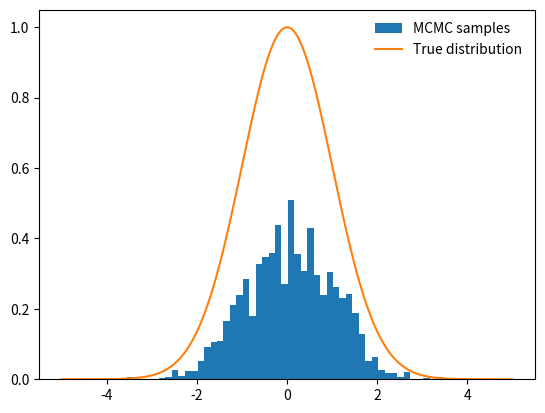

Generate this figure with matplotlib:
import matplotlib.pyplot as plt
import numpy as np
from numpy.typing import NDArray

def prob(x: NDArray[float]):
    return np.exp(-0.5 * np.sum(x ** 2))

def proposal_step(x: NDArray[float], step_size) -> NDArray[float]:
    return np.random.uniform(low=x - 0.5 * step_size, high=x + 0.5 * step_size, size=x.shape)

def acceptance_step(x_new: NDArray[float], x_old: NDArray[float]):
    delta = prob(x_new) / prob(x_old)
    return min(1, delta)

def transition_matrix(target_distribution, proposal_distribution, num_states):
    P = np.zeros((num_states, num_states))

    for i in range(num_states):
        for j in range(num_states):
            q_ij = proposal_distribution(j, i)  # Proposal probability from j to i
            alpha_ij = min(1, (target_distribution[j] * q_ij) / (target_distribution[i] * proposal_distribution(i, j)))
            P[i, j] = q_ij * alpha_ij

        P[i, :] /= np.sum(P[i, :])  # Normalize row to ensure the sum is 1

    return P

def estimate_transition_matrix(samples: NDArray[float]):
    min = samples.min()
    max = samples.max()

    num_states = int(max - min) + 1
    transition_counts = np.zeros((num_states, num_states))

    # Count transitions in the samples
    shift = int(num_states / 2)
    for i in range(len(samples) - 1):
        current_state = int(samples[i]) + shift
        next_state = int(samples[i + 1]) + shift
        transition_counts[current_state, next_state] += 1

    # Normalize to obtain transition probabilities
    matrix = transition_counts / np.sum(transition_counts, axis=1, keepdims=True)
    return matrix

def do_sample(x_old: NDArray[float], step_size):
    x_new = proposal_step(x_old, step_size)
    # random number uniformly from [0,1] and compare it with the acceptance probability
    accept = np.random.random() < acceptance_step(x_new, x_old)
    if accept:
        return accept, x_new
    return accept, x_old

def do_chain(init: NDArray[float], step_size, n_total):
    n_accepted = 0
    chain = [init]
    for _ in range(n_total):
        accept, state = do_sample(chain[-1], step_size)
        chain.append(state)
        n_accepted += accept

    acceptance_rate = n_accepted / float(n_total)
    return chain, acceptance_rate

chain, acceptance_rate = do_chain(np.array([2.0]), 1.0, 1000)
chain = [state for state, in chain]
matrix = estimate_transition_matrix(np.array(chain))
print("Acceptance rate: {:.3f}".format(acceptance_rate))

last_states = ", ".join("{:.5f}".format(state) for state in chain[-10:])
print("Last ten states of chain: " + last_states)

def plot_samples(chain, prob_fun, ax, xlims=(-5, 5)):
    ax.hist(chain, bins=50, density=True, label="MCMC samples", orientation='vertical')
    xses = np.linspace(xlims[0], xlims[1], 1000)
    yses = [prob_fun(x) for x in xses]

    ax.plot(xses, yses, label="True distribution")
    ax.legend(frameon=False)

def sample_and_display(init_state, stepsize, n_total, n_burnin):
    chain, acceptance_rate = do_chain(init_state, stepsize, n_total)
    print("Acceptance rate: {:.3f}".format(acceptance_rate))

    fig, ax = plt.subplots()
    plot_samples([state for state, in chain[n_burnin:]], prob, ax)

    plt.show()

sample_and_display(np.array([2.0]), 30, 10000, 500)
